Run: headless pygame with SDL's dummy video driver; simulated clock (each Clock.tick advances the game by its frame time, no real sleeping); random seed 0; keys injected as events and as key.get_pressed() state; no mouse input.
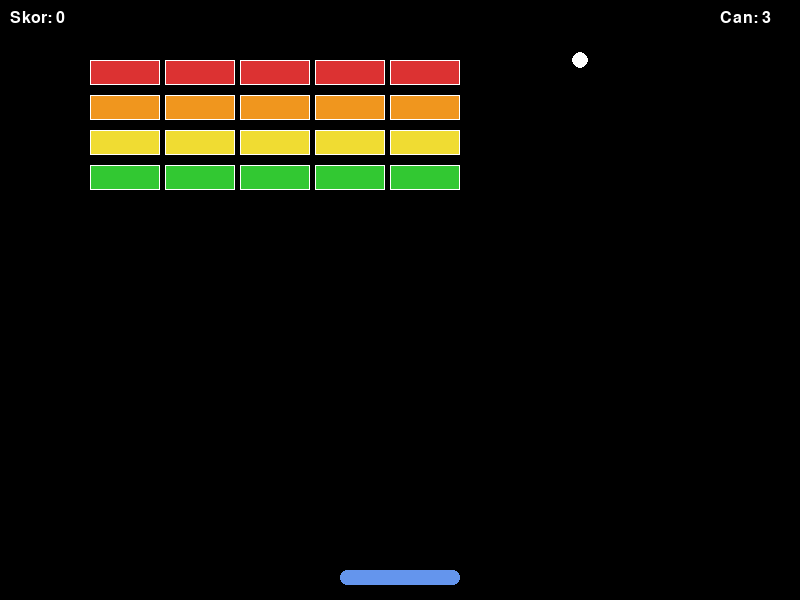
Frame 1 of 4 · flips 1–60 · no input
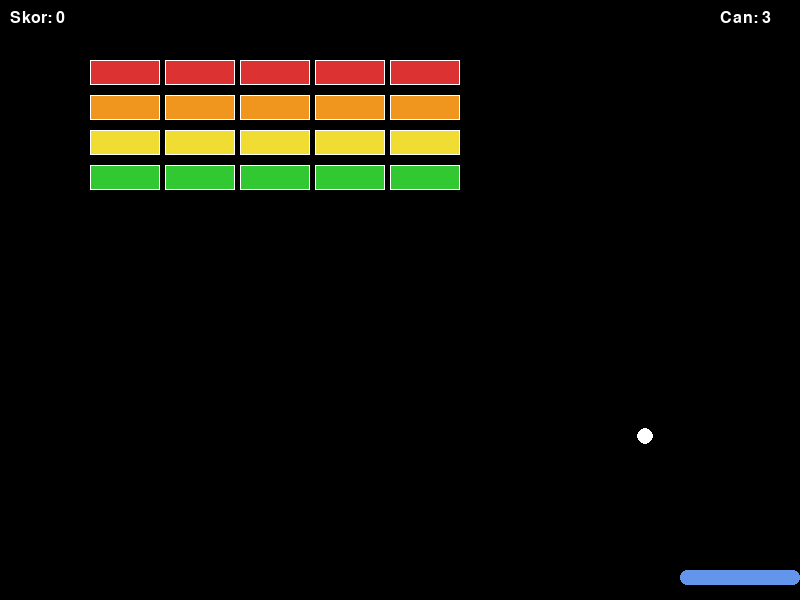
Frame 2 of 4 · flips 61–180 · tapped SPACE, RETURN · held RIGHT (→), D
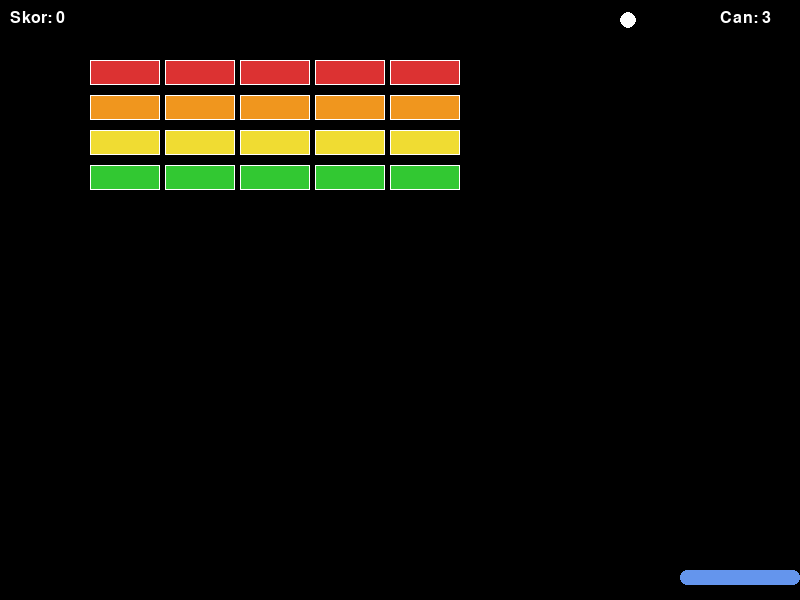
Frame 3 of 4 · flips 181–300 · held DOWN (↓), S
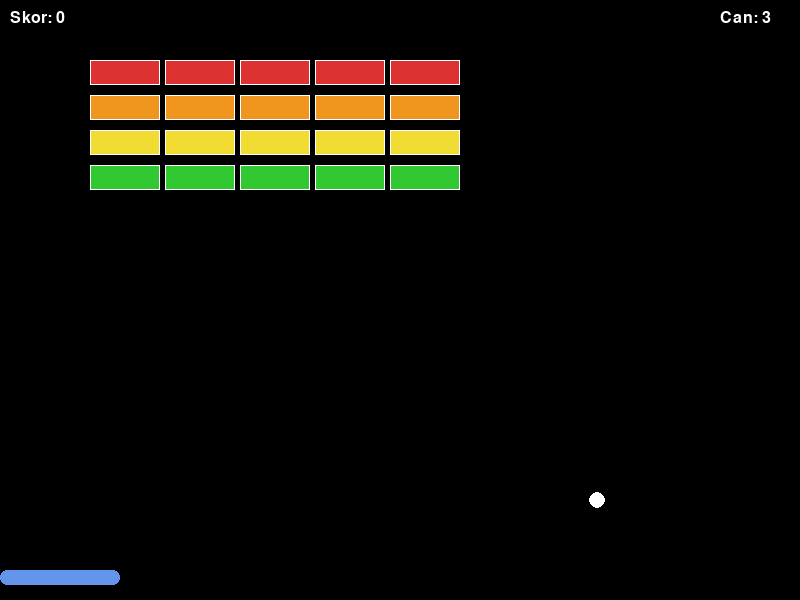
Frame 4 of 4 · flips 301–420 · held LEFT (←), A, UP (↑), W

The pygame program that drew these frames:

"""
Tugla Kirma (Breakout) - Adim 3: Raket Carpismasi ve Aci Hesabi

Top rakete carptiginda, vurunun yapildigi konuma gore
seker. Raketin kenarinda vurursa genis aci, ortasinda
vurursa dik aci verir.

Ogrenilecek kavramlar:
- colliderect() ile carpisma kontrolu
- Trigonometrik fonksiyonlarla aci hesabi
- Konum duzeltme (penetrasyon engelleme)

Bolum: 06 - Carpisma Algilama ve Fizik Temelleri
Lab: 06 - Bonus: Tugla Kirma (Adim 3/7)

Calistirma: uv run python adim3_raket_carpisma.py
Gereksinimler: pygame
"""

import pygame
import sys
import math

# --- Sabitler ---
GENISLIK = 800
YUKSEKLIK = 600
FPS = 60
TOP_HIZ = 5
RAKET_HIZ = 7

# --- Renkler ---
SIYAH = (0, 0, 0)
BEYAZ = (255, 255, 255)
KOYU_MAVI = (0, 0, 139)
ACIK_MAVI = (100, 149, 237)
KIRMIZI = (220, 50, 50)
YESIL = (50, 200, 50)
SARI = (240, 220, 50)
TURUNCU = (240, 150, 30)
MOR = (160, 50, 200)

TUGLA_RENKLERI = [KIRMIZI, TURUNCU, SARI, YESIL]

# --- Tugla sabitleri ---
TUGLA_GENISLIK = 70
TUGLA_YUKSEKLIK = 25
TUGLA_BASLANGIC_X = 90
TUGLA_BASLANGIC_Y = 60
TUGLA_SATIR_YUKSEKLIK = 35
TUGLA_SUTUN_SAYISI = 5
TUGLA_SUTUN_BOSLUK = 5


class Raket(pygame.sprite.Sprite):
    """Oyuncunun kontrol ettigi raket."""

    def __init__(self):
        super().__init__()
        self.genislik = 120
        self.yukseklik = 15
        self.image = pygame.Surface((self.genislik, self.yukseklik), pygame.SRCALPHA)
        pygame.draw.rect(
            self.image, ACIK_MAVI,
            (0, 0, self.genislik, self.yukseklik),
            border_radius=7
        )
        self.rect = self.image.get_rect()
        self.rect.centerx = GENISLIK // 2
        self.rect.y = YUKSEKLIK - 30

    def update(self):
        """Klavye ile raket hareketi."""
        tuslar = pygame.key.get_pressed()
        if tuslar[pygame.K_LEFT]:
            self.rect.x -= RAKET_HIZ
        if tuslar[pygame.K_RIGHT]:
            self.rect.x += RAKET_HIZ
        self.rect.clamp_ip(pygame.Rect(0, 0, GENISLIK, YUKSEKLIK))


class Top(pygame.sprite.Sprite):
    """Oyun topu - hareket, duvar sekmesi ve raket carpisma acisi."""

    def __init__(self):
        super().__init__()
        self.yaricap = 8
        boyut = self.yaricap * 2
        self.image = pygame.Surface((boyut, boyut), pygame.SRCALPHA)
        pygame.draw.circle(self.image, BEYAZ, (self.yaricap, self.yaricap), self.yaricap)
        self.rect = self.image.get_rect()
        self.rect.center = (GENISLIK // 2, YUKSEKLIK // 2)
        self.hiz_x = 3.0
        self.hiz_y = -4.0

    def update(self):
        """Top hareketi ve duvar sekmeleri."""
        self.rect.x += self.hiz_x
        self.rect.y += self.hiz_y

        # Sol ve sag duvar
        if self.rect.left <= 0:
            self.rect.left = 0
            self.hiz_x = abs(self.hiz_x)
        elif self.rect.right >= GENISLIK:
            self.rect.right = GENISLIK
            self.hiz_x = -abs(self.hiz_x)

        # Ust duvar
        if self.rect.top <= 0:
            self.rect.top = 0
            self.hiz_y = abs(self.hiz_y)

    def raket_sekmesi(self, raket):
        """Raket ile carpisma kontrolu ve aci hesabi."""
        if self.rect.colliderect(raket.rect) and self.hiz_y > 0:
            # Vurun noktasina gore aci hesapla
            vurun_x = self.rect.centerx - raket.rect.left
            oran = vurun_x / raket.rect.width  # 0.0 - 1.0
            aci = (oran - 0.5) * 120  # -60 ile +60 derece arasi

            self.hiz_x = math.sin(math.radians(aci)) * TOP_HIZ
            self.hiz_y = -abs(math.cos(math.radians(aci)) * TOP_HIZ)

            # Konum duzeltme - topun raketin icine girmesini engelle
            self.rect.bottom = raket.rect.top


class Tugla(pygame.sprite.Sprite):
    """Kirilan tugla nesnesi."""

    def __init__(self, x, y, renk):
        super().__init__()
        self.image = pygame.Surface((TUGLA_GENISLIK, TUGLA_YUKSEKLIK))
        self.image.fill(renk)
        pygame.draw.rect(
            self.image, BEYAZ,
            (0, 0, TUGLA_GENISLIK, TUGLA_YUKSEKLIK), 1
        )
        self.rect = self.image.get_rect()
        self.rect.x = x
        self.rect.y = y


def tugla_olustur():
    """5 sutun x 4 satir tugla izgara duzeni olusturur."""
    tuglalar = pygame.sprite.Group()
    for satir in range(4):
        renk = TUGLA_RENKLERI[satir]
        for sutun in range(TUGLA_SUTUN_SAYISI):
            x = TUGLA_BASLANGIC_X + sutun * (TUGLA_GENISLIK + TUGLA_SUTUN_BOSLUK)
            y = TUGLA_BASLANGIC_Y + satir * TUGLA_SATIR_YUKSEKLIK
            tugla = Tugla(x, y, renk)
            tuglalar.add(tugla)
    return tuglalar


def main():
    """Ana oyun dongusu."""
    pygame.init()
    ekran = pygame.display.set_mode((GENISLIK, YUKSEKLIK))
    pygame.display.set_caption("Tugla Kirma - Adim 3: Raket Carpismasi")
    saat = pygame.time.Clock()
    yazi_tipi = pygame.font.SysFont("Arial", 24)

    raket = Raket()
    top = Top()
    tuglalar = tugla_olustur()

    tum_spritelar = pygame.sprite.Group()
    tum_spritelar.add(raket, top)
    tum_spritelar.add(tuglalar)

    skor = 0
    can = 3

    calistir = True
    while calistir:
        for olay in pygame.event.get():
            if olay.type == pygame.QUIT:
                calistir = False
            elif olay.type == pygame.KEYDOWN:
                if olay.key == pygame.K_ESCAPE:
                    calistir = False

        # Guncelle
        raket.update()
        top.update()
        top.raket_sekmesi(raket)

        # Top ekrandan cikarsa sifirla (gecici)
        if top.rect.top > YUKSEKLIK:
            top.rect.center = (GENISLIK // 2, YUKSEKLIK // 2)
            top.hiz_x = 3.0
            top.hiz_y = -4.0

        # Ciz
        ekran.fill(SIYAH)
        tum_spritelar.draw(ekran)

        skor_yazi = yazi_tipi.render(f"Skor: {skor}", True, BEYAZ)
        can_yazi = yazi_tipi.render(f"Can: {can}", True, BEYAZ)
        ekran.blit(skor_yazi, (10, 10))
        ekran.blit(can_yazi, (GENISLIK - 80, 10))

        pygame.display.flip()
        saat.tick(FPS)

    pygame.quit()
    sys.exit()


if __name__ == "__main__":
    main()


# --- BEKLENEN CIKTI ---
# [OK] Top rakete carptiginda sekmeler yapar
# [OK] Raketin sol kenarinda vurursa sola, sag kenarinda vurursa saga sekme yapar
# [OK] Raketin ortasinda vurursa neredeyse dik sekme yapar
# [OK] Aci hesabi -60 ile +60 derece arasindadir
# [OK] Top raketin icine girmez, konum duzeltme yapilir
# [OK] Tuglalar hala kirilmaz (sonraki adimda)
# [OK] ESC ile cikis yapilir
